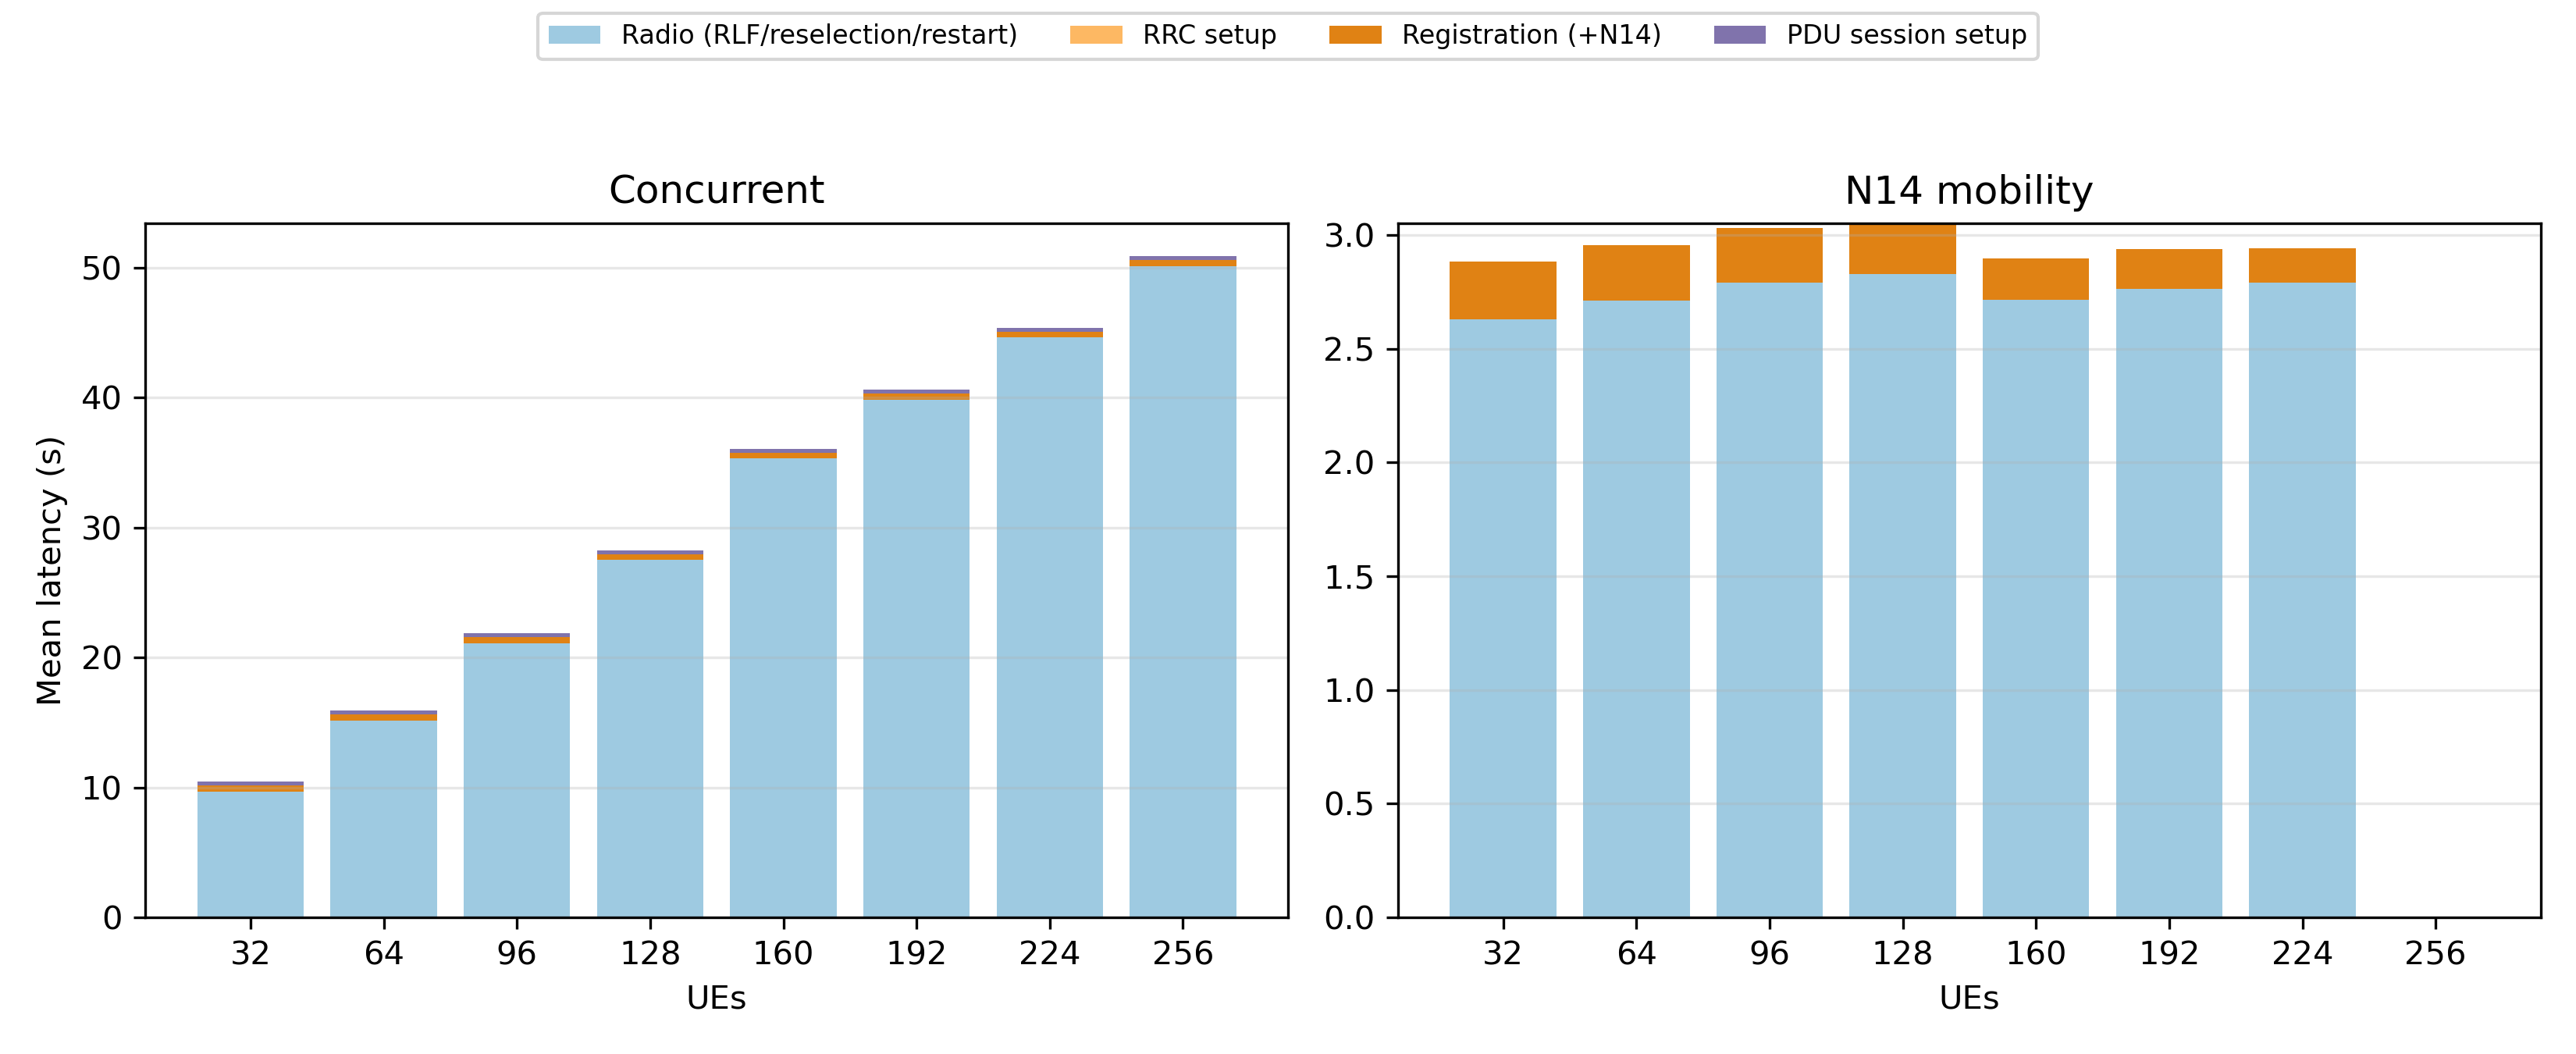

The table this chart was drawn from, first rows:
mode, ues, radio_s, rrc_s, registration_s, session_s
concurrent, 32, 9.688, 0.000, 0.483, 0.290
concurrent, 64, 15.17, 0.000, 0.459, 0.283
concurrent, 96, 21.07, 0.000, 0.500, 0.291
concurrent, 128, 27.51, 0.000, 0.432, 0.298
concurrent, 160, 35.33, 0.000, 0.449, 0.292
concurrent, 192, 39.85, 0.000, 0.474, 0.281
concurrent, 224, 44.64, 0.000, 0.449, 0.278
concurrent, 256, 50.12, 0.000, 0.488, 0.268
n14-mobility, 32, 2.629, 0.000, 0.253, 0.000
n14-mobility, 64, 2.713, 0.000, 0.244, 0.000
n14-mobility, 96, 2.790, 0.000, 0.240, 0.000
n14-mobility, 128, 2.829, 0.000, 0.222, 0.000
n14-mobility, 160, 2.717, 0.000, 0.180, 0.000
n14-mobility, 192, 2.764, 0.000, 0.176, 0.000
n14-mobility, 224, 2.790, 0.000, 0.151, 0.000
